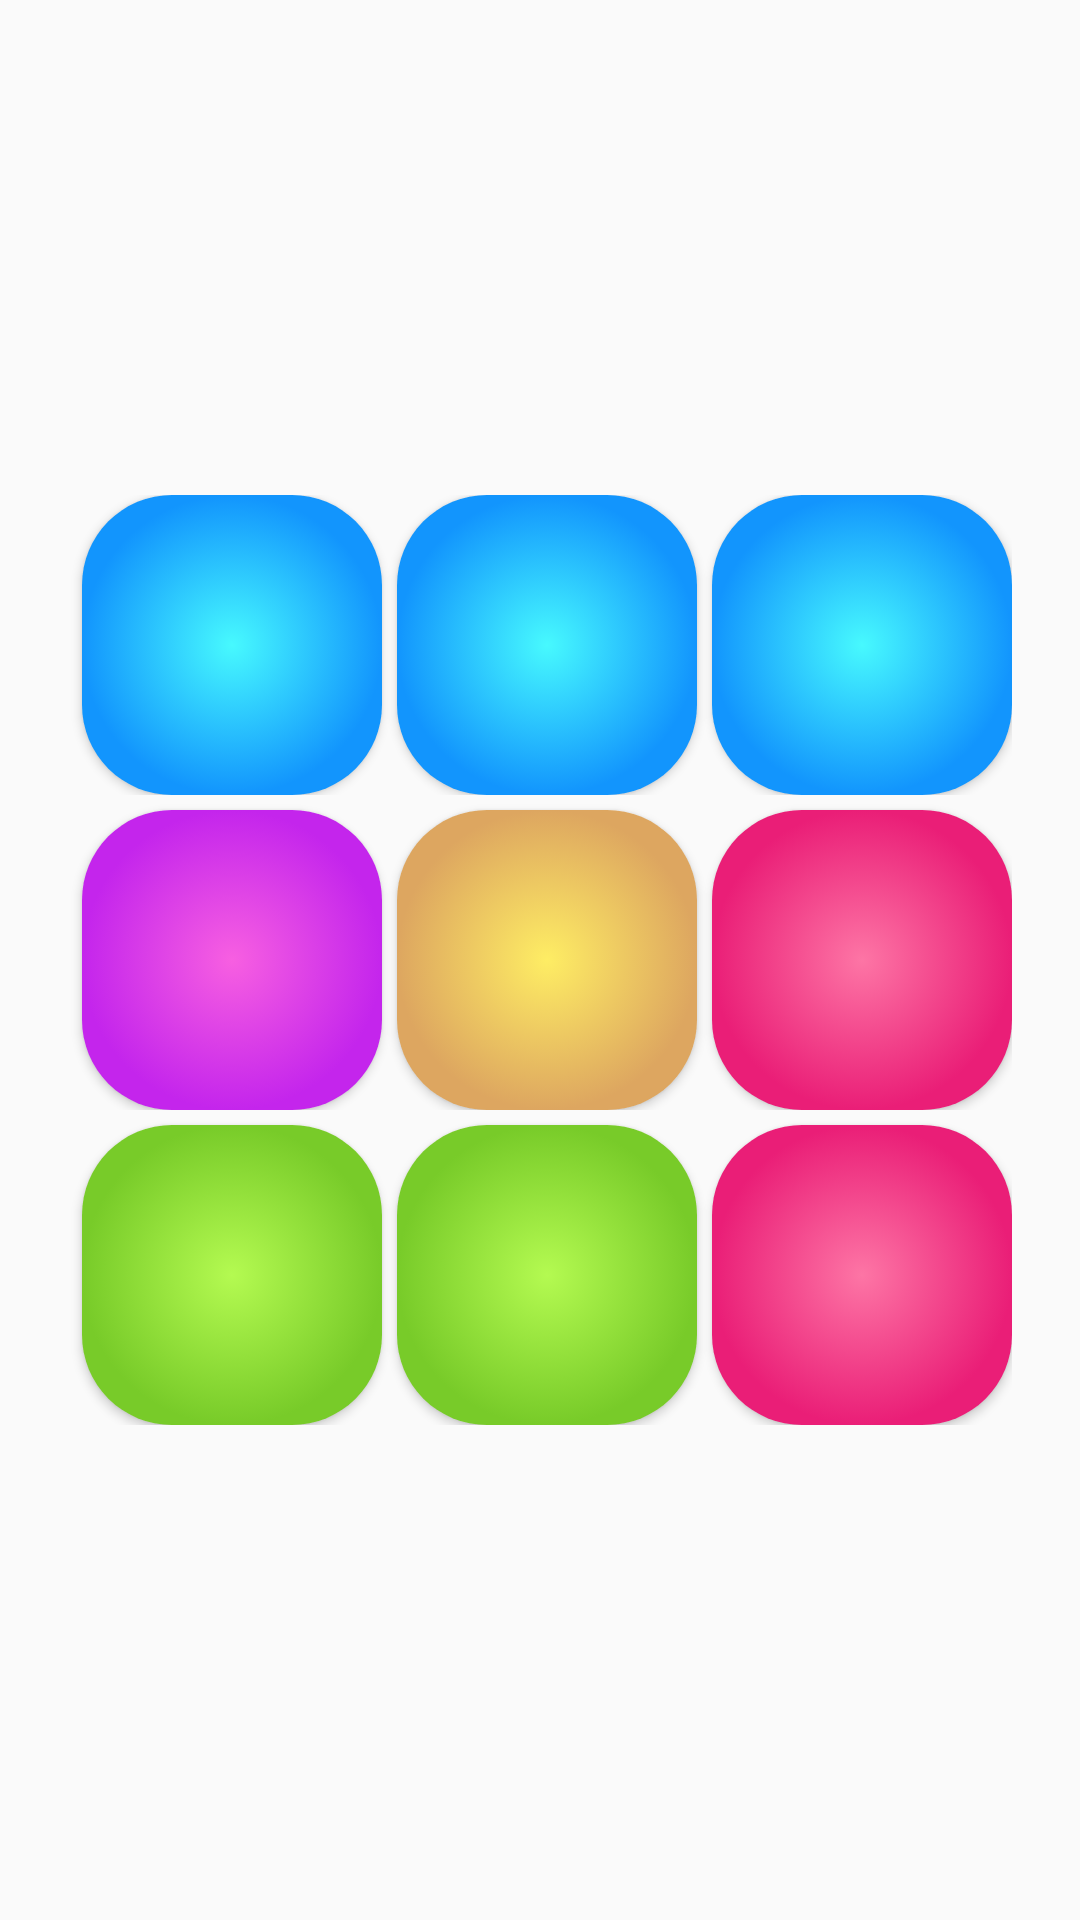

Android layout source for this screen:
<!-- AndroidManifest.xml: application theme AppTheme -->
<!-- res/layout/activity_drum_pad.xml -->
<?xml version="1.0" encoding="utf-8"?>
<LinearLayout xmlns:android="http://schemas.android.com/apk/res/android"
    xmlns:app="http://schemas.android.com/apk/res-auto"
    xmlns:tools="http://schemas.android.com/tools"
    android:layout_width="match_parent"
    android:layout_height="match_parent"
    android:orientation="vertical"
    tools:context=".DrumPadActivity">

    <LinearLayout
        android:layout_width="match_parent"
        android:layout_height="match_parent"
        android:gravity="center"
        android:orientation="vertical">

        <LinearLayout
            android:layout_width="wrap_content"
            android:layout_height="wrap_content"
            android:orientation="horizontal">

            <Button
                android:id="@+id/button1"
                android:layout_width="100dp"
                android:layout_height="100dp"
                android:layout_marginLeft="5dp"
                android:background="@drawable/blue_btn"
                android:onClick="playSound1" />

            <Button
                android:id="@+id/button2"
                android:layout_width="100dp"
                android:layout_height="100dp"
                android:layout_marginLeft="5dp"
                android:background="@drawable/blue_btn"
                android:onClick="playSound2" />

            <Button
                android:id="@+id/button3"
                android:layout_width="100dp"
                android:layout_height="100dp"
                android:layout_marginLeft="5dp"
                android:background="@drawable/blue_btn"
                android:onClick="playSound3" />
        </LinearLayout>

        <LinearLayout
            android:layout_width="wrap_content"
            android:layout_height="wrap_content"
            android:orientation="horizontal">

            <Button
                android:id="@+id/button4"
                android:layout_width="100dp"
                android:layout_height="100dp"
                android:layout_marginLeft="5dp"
                android:layout_marginTop="5dp"
                android:background="@drawable/purple_btn"
                android:onClick="playSound4" />

            <Button
                android:id="@+id/button5"
                android:layout_width="100dp"
                android:layout_height="100dp"
                android:layout_marginStart="5dp"
                android:layout_marginTop="5dp"
                android:background="@drawable/orange_btn"
                android:onClick="playSound5" />

            <Button
                android:id="@+id/button6"
                android:layout_width="100dp"
                android:layout_height="100dp"
                android:layout_marginStart="5dp"
                android:layout_marginTop="5dp"
                android:background="@drawable/pink_btn"
                android:onClick="playSound6" />
        </LinearLayout>

        <LinearLayout
            android:layout_width="wrap_content"
            android:layout_height="wrap_content"
            android:orientation="horizontal">

            <Button
                android:id="@+id/button7"
                android:layout_width="100dp"
                android:layout_height="100dp"
                android:layout_marginStart="5dp"
                android:layout_marginTop="5dp"
                android:background="@drawable/green_btn"
                android:onClick="playSound7" />

            <Button
                android:id="@+id/button8"
                android:layout_width="100dp"
                android:layout_height="100dp"
                android:layout_marginStart="5dp"
                android:layout_marginTop="5dp"
                android:background="@drawable/green_btn"
                android:onClick="playSound8" />

            <Button
                android:id="@+id/button9"
                android:layout_width="100dp"
                android:layout_height="100dp"
                android:layout_marginStart="5dp"
                android:layout_marginTop="5dp"
                android:background="@drawable/pink_btn"
                android:onClick="playSound9" />
        </LinearLayout>
    </LinearLayout>

</LinearLayout>
<!-- resources referenced by this layout -->
<resources>
  <!-- drawable blue_btn (drawable) -->
  <?xml version="1.0" encoding="utf-8"?>
  <selector xmlns:android="http://schemas.android.com/apk/res/android">
      <item android:state_pressed="false">
          <shape android:shape="rectangle">
              <gradient android:angle="90" android:endColor="@color/blueEndColor" android:gradientRadius="50dp" android:startColor="@color/blueStartColor" android:type="radial" />
              <corners android:radius="30dp" />
          </shape>
      </item>
      <item android:state_pressed="true">
          <shape android:shape="rectangle">
              <gradient android:angle="90"
                  android:endColor="@color/blueEndColor"
                  android:gradientRadius="100dp"
                  android:startColor="@color/blueStartColor" android:type="radial" />
              <corners android:radius="30dp" />
          </shape>
      </item>
  </selector>
  <!-- drawable orange_btn (drawable) -->
  <?xml version="1.0" encoding="utf-8"?>
  <selector xmlns:android="http://schemas.android.com/apk/res/android">
      <item android:state_pressed="false">
          <shape android:shape="rectangle">
              <gradient android:angle="90" android:endColor="@color/orangeEndColor" android:gradientRadius="50dp" android:startColor="@color/orangeStartColor" android:type="radial" />
              <corners android:radius="30dp" />
          </shape>
      </item>
      <item android:state_pressed="true">
          <shape android:shape="rectangle">
              <gradient android:angle="90" android:endColor="@color/orangeEndColor" android:gradientRadius="100dp" android:startColor="@color/orangeStartColor" android:type="radial" />
              <corners android:radius="30dp" />
          </shape>
      </item>
  </selector>
  <!-- drawable purple_btn (drawable) -->
  <?xml version="1.0" encoding="utf-8"?>
  <selector xmlns:android="http://schemas.android.com/apk/res/android">
      <item android:state_pressed="false">
          <shape android:shape="rectangle">
              <gradient android:angle="90"
                  android:endColor="@color/purpleEndColor"
                  android:gradientRadius="50dp"
                  android:startColor="@color/purpleStartColor"
                  android:type="radial" />
              <corners android:radius="30dp" />
          </shape>
      </item>
      <item android:state_pressed="true">
          <shape android:shape="rectangle">
              <gradient android:angle="90"
                  android:endColor="@color/purpleEndColor"
                  android:gradientRadius="100dp"
                  android:startColor="@color/purpleStartColor" android:type="radial" />
              <corners android:radius="30dp" />
          </shape>
      </item>
  </selector>
  <style name="AppTheme" parent="Theme.AppCompat.Light.NoActionBar">
          
          <item name="colorPrimary">@color/colorPrimary</item>
          <item name="colorPrimaryDark">@color/colorPrimaryDark</item>
          <item name="colorAccent">@color/colorAccent</item>
      </style>
  <color name="blueEndColor">#1295fd</color>
  <color name="blueStartColor">#47f9fe</color>
  <color name="greenEndColor">#78cb29</color>
  <color name="greenStartColor">#b4fa51</color>
  <color name="orangeEndColor">#dda660</color>
  <color name="orangeStartColor">#feed64</color>
  <color name="pinkEndColor">#ea1e77</color>
  <color name="pinkStartColor">#fd75a5</color>
  <color name="purpleEndColor">#c425ec</color>
  <color name="purpleStartColor">#f75fe1</color>
  <color name="colorPrimary">#673AB7</color>
  <color name="colorPrimaryDark">#512DA8</color>
  <color name="colorAccent">#FFFFFF</color>
</resources>
